Image classification data set "dataset_unificado" (Portant346/maze_solver_model_comparison on GitHub). Class labels (9): arrow left, arrow right, arrow up, cross, free path, goal, wall, wall left, wall right.

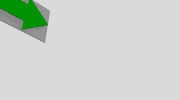
Label: arrow right

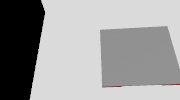
Label: free path

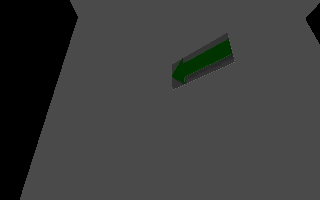
Label: arrow left

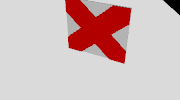
Label: cross

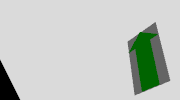
Label: arrow up

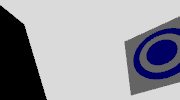
Label: goal
